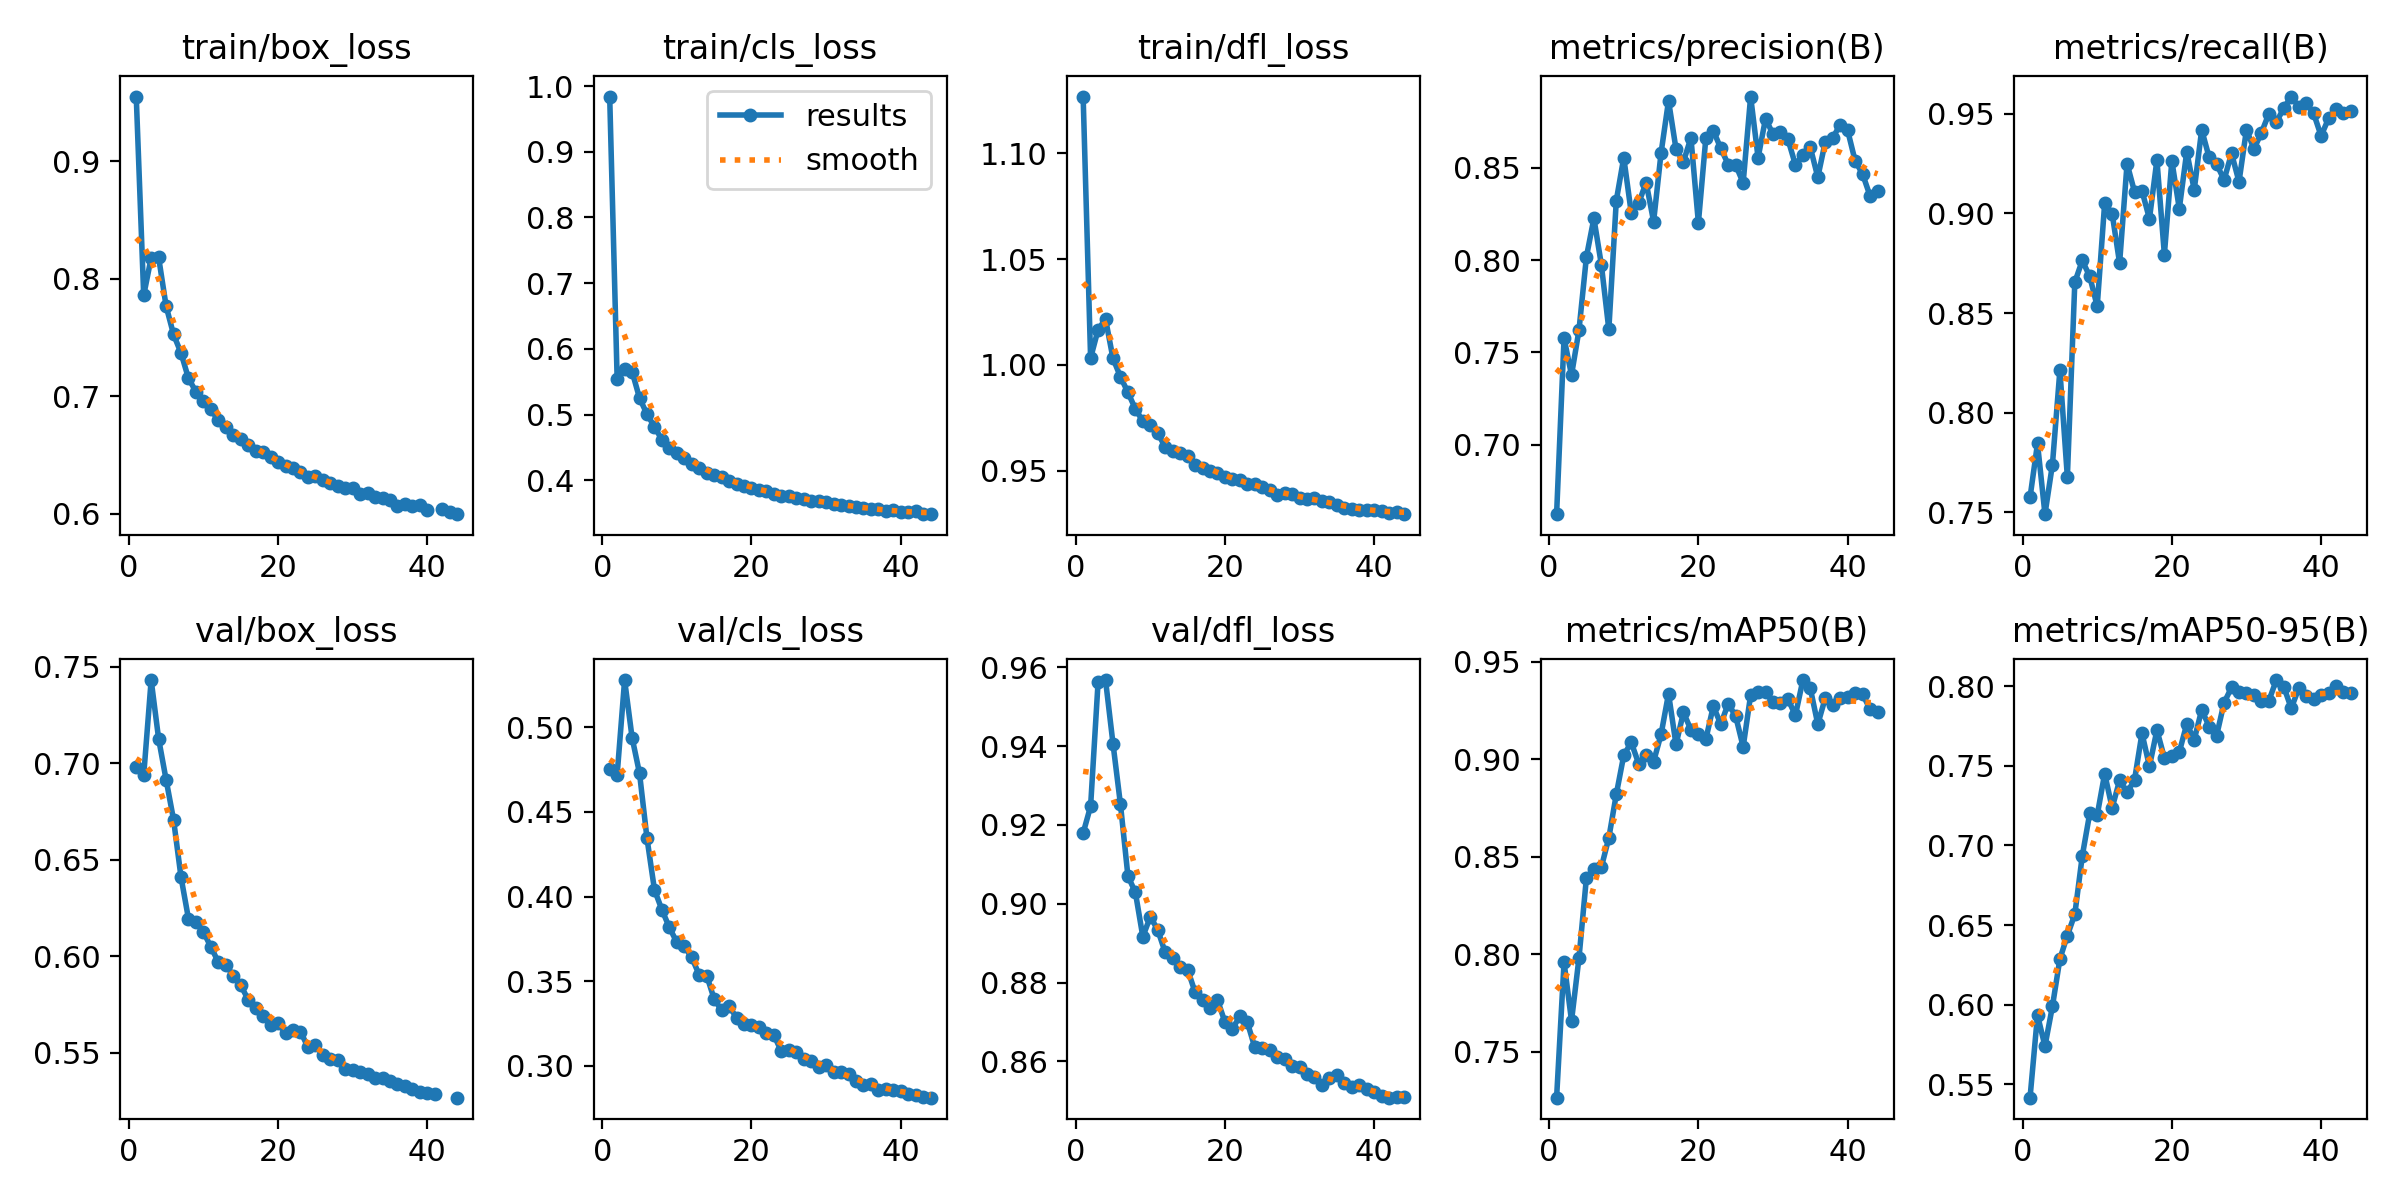

The data file committed next to this chart (first rows):
epoch, train/box_loss, train/cls_loss, train/dfl_loss, metrics/precision(B), metrics/recall(B), metrics/mAP50(B), metrics/mAP50-95(B), val/box_loss, val/cls_loss, val/dfl_loss, lr/pg0, lr/pg1, lr/pg2
1, 0.9553, 0.984, 1.127, 0.6623, 0.7575, 0.7264, 0.5416, 0.6981, 0.4755, 0.9179, 0.00333, 0.00333, 0.00333
2, 0.786, 0.554, 1.003, 0.7577, 0.7845, 0.7958, 0.5934, 0.6936, 0.472, 0.9247, 0.006663, 0.006663, 0.006663
3, 0.818, 0.5696, 1.017, 0.7377, 0.7491, 0.7658, 0.574, 0.743, 0.528, 0.9562, 0.009995, 0.009995, 0.009995
4, 0.8184, 0.5654, 1.022, 0.762, 0.774, 0.798, 0.599, 0.7125, 0.494, 0.9567, 0.009997, 0.009997, 0.009997
5, 0.7769, 0.525, 1.003, 0.8018, 0.8213, 0.8393, 0.6287, 0.6914, 0.4728, 0.9406, 0.009996, 0.009996, 0.009996
6, 0.7527, 0.5005, 0.9943, 0.8226, 0.7677, 0.8435, 0.6434, 0.6706, 0.4344, 0.9252, 0.009995, 0.009995, 0.009995
7, 0.7369, 0.4813, 0.987, 0.7974, 0.8655, 0.8447, 0.6568, 0.6409, 0.404, 0.907, 0.009994, 0.009994, 0.009994
8, 0.7153, 0.4615, 0.9791, 0.7624, 0.8764, 0.8597, 0.6934, 0.6193, 0.3921, 0.9029, 0.009993, 0.009993, 0.009993
9, 0.704, 0.4498, 0.9733, 0.8322, 0.8684, 0.882, 0.7202, 0.6175, 0.3817, 0.8916, 0.009992, 0.009992, 0.009992
10, 0.6961, 0.4409, 0.9714, 0.8555, 0.8534, 0.902, 0.719, 0.6125, 0.3729, 0.8967, 0.009991, 0.009991, 0.009991
11, 0.689, 0.4334, 0.9677, 0.8257, 0.9052, 0.9086, 0.745, 0.6047, 0.3705, 0.8933, 0.00999, 0.00999, 0.00999
12, 0.6794, 0.4251, 0.9611, 0.8309, 0.8999, 0.8977, 0.7236, 0.5968, 0.364, 0.8876, 0.009989, 0.009989, 0.009989
13, 0.6739, 0.4186, 0.9591, 0.842, 0.875, 0.9023, 0.7408, 0.5956, 0.3535, 0.8863, 0.009988, 0.009988, 0.009988
14, 0.6668, 0.4116, 0.958, 0.8209, 0.925, 0.8988, 0.7332, 0.5897, 0.3533, 0.8839, 0.009987, 0.009987, 0.009987
15, 0.6637, 0.408, 0.9568, 0.858, 0.9108, 0.9127, 0.7411, 0.5849, 0.3394, 0.8833, 0.009986, 0.009986, 0.009986
16, 0.6582, 0.4044, 0.9528, 0.8863, 0.9113, 0.9336, 0.7704, 0.5774, 0.3327, 0.8776, 0.009985, 0.009985, 0.009985
17, 0.6532, 0.399, 0.9514, 0.8602, 0.8973, 0.9075, 0.7496, 0.5729, 0.3352, 0.8756, 0.009984, 0.009984, 0.009984
18, 0.6526, 0.394, 0.9496, 0.8533, 0.9268, 0.924, 0.7724, 0.5692, 0.3283, 0.8736, 0.009983, 0.009983, 0.009983
19, 0.6481, 0.391, 0.9486, 0.8662, 0.8794, 0.9151, 0.755, 0.5643, 0.3249, 0.8756, 0.009982, 0.009982, 0.009982
20, 0.6441, 0.3876, 0.9467, 0.8202, 0.9264, 0.9127, 0.7559, 0.5652, 0.3241, 0.87, 0.009981, 0.009981, 0.009981
21, 0.6406, 0.3854, 0.946, 0.8662, 0.9023, 0.9103, 0.7586, 0.56, 0.323, 0.8683, 0.00998, 0.00998, 0.00998
22, 0.6392, 0.3842, 0.9456, 0.8701, 0.931, 0.9272, 0.7763, 0.5619, 0.3194, 0.8714, 0.009979, 0.009979, 0.009979
23, 0.6355, 0.3787, 0.9435, 0.8605, 0.9118, 0.918, 0.7664, 0.5609, 0.3181, 0.8699, 0.009978, 0.009978, 0.009978
24, 0.6316, 0.3765, 0.9436, 0.8518, 0.9419, 0.9285, 0.7852, 0.5529, 0.3085, 0.8636, 0.009977, 0.009977, 0.009977
25, 0.6318, 0.3763, 0.9423, 0.8515, 0.9281, 0.922, 0.7747, 0.5538, 0.3095, 0.8634, 0.009976, 0.009976, 0.009976
26, 0.6291, 0.3736, 0.9408, 0.8418, 0.9247, 0.9063, 0.769, 0.5487, 0.3082, 0.8628, 0.009975, 0.009975, 0.009975
27, 0.626, 0.3718, 0.9382, 0.8886, 0.9168, 0.9329, 0.7896, 0.5466, 0.3042, 0.8612, 0.009974, 0.009974, 0.009974
28, 0.6236, 0.3684, 0.9394, 0.8554, 0.9301, 0.9344, 0.7992, 0.546, 0.3028, 0.8606, 0.009973, 0.009973, 0.009973
29, 0.6221, 0.368, 0.9388, 0.8767, 0.9159, 0.9342, 0.7963, 0.5413, 0.2995, 0.8589, 0.009972, 0.009972, 0.009972
30, 0.6219, 0.3664, 0.9371, 0.8681, 0.9421, 0.9292, 0.7956, 0.5411, 0.3006, 0.8585, 0.009971, 0.009971, 0.009971
31, 0.617, 0.3644, 0.9365, 0.8692, 0.9323, 0.9287, 0.7942, 0.54, 0.2965, 0.8567, 0.00997, 0.00997, 0.00997
32, 0.6176, 0.3619, 0.9371, 0.8654, 0.9405, 0.9308, 0.7909, 0.539, 0.296, 0.8562, 0.009969, 0.009969, 0.009969
33, 0.6145, 0.3613, 0.9355, 0.8516, 0.95, 0.9225, 0.7908, 0.5369, 0.2948, 0.854, 0.009968, 0.009968, 0.009968
34, 0.6132, 0.3593, 0.9351, 0.857, 0.9457, 0.9406, 0.8038, 0.537, 0.2912, 0.8558, 0.009967, 0.009967, 0.009967
35, 0.6113, 0.3581, 0.9338, 0.861, 0.9529, 0.9363, 0.7996, 0.5354, 0.2884, 0.8566, 0.009966, 0.009966, 0.009966
36, 0.6065, 0.3557, 0.9324, 0.8449, 0.9586, 0.9179, 0.7861, 0.5337, 0.289, 0.8545, 0.009965, 0.009965, 0.009965
37, 0.6085, 0.3558, 0.932, 0.864, 0.9535, 0.9313, 0.7986, 0.5325, 0.2857, 0.8536, 0.009964, 0.009964, 0.009964
38, 0.6067, 0.3528, 0.9314, 0.8661, 0.9553, 0.9277, 0.7936, 0.5309, 0.2861, 0.854, 0.009963, 0.009963, 0.009963
39, 0.6071, 0.3546, 0.9312, 0.8734, 0.9502, 0.9315, 0.7918, 0.5293, 0.2859, 0.8531, 0.009962, 0.009962, 0.009962
40, 0.6032, 0.352, 0.9311, 0.8702, 0.9389, 0.9319, 0.7945, 0.5289, 0.2851, 0.8521, 0.009961, 0.009961, 0.009961
41, inf, 0.3512, 0.9307, 0.8538, 0.9476, 0.9339, 0.7958, 0.5284, 0.2835, 0.8511, 0.00996, 0.00996, 0.00996
42, 0.6037, 0.3525, 0.93, 0.8466, 0.9523, 0.9334, 0.7998, inf, 0.2828, 0.8508, 0.009959, 0.009959, 0.009959
43, 0.6013, 0.3492, 0.9304, 0.8347, 0.9506, 0.9256, 0.7962, inf, 0.2813, 0.8509, 0.009958, 0.009958, 0.009958
44, 0.5996, 0.3483, 0.9293, 0.8376, 0.9513, 0.9242, 0.7957, 0.5266, 0.2811, 0.851, 0.009957, 0.009957, 0.009957
